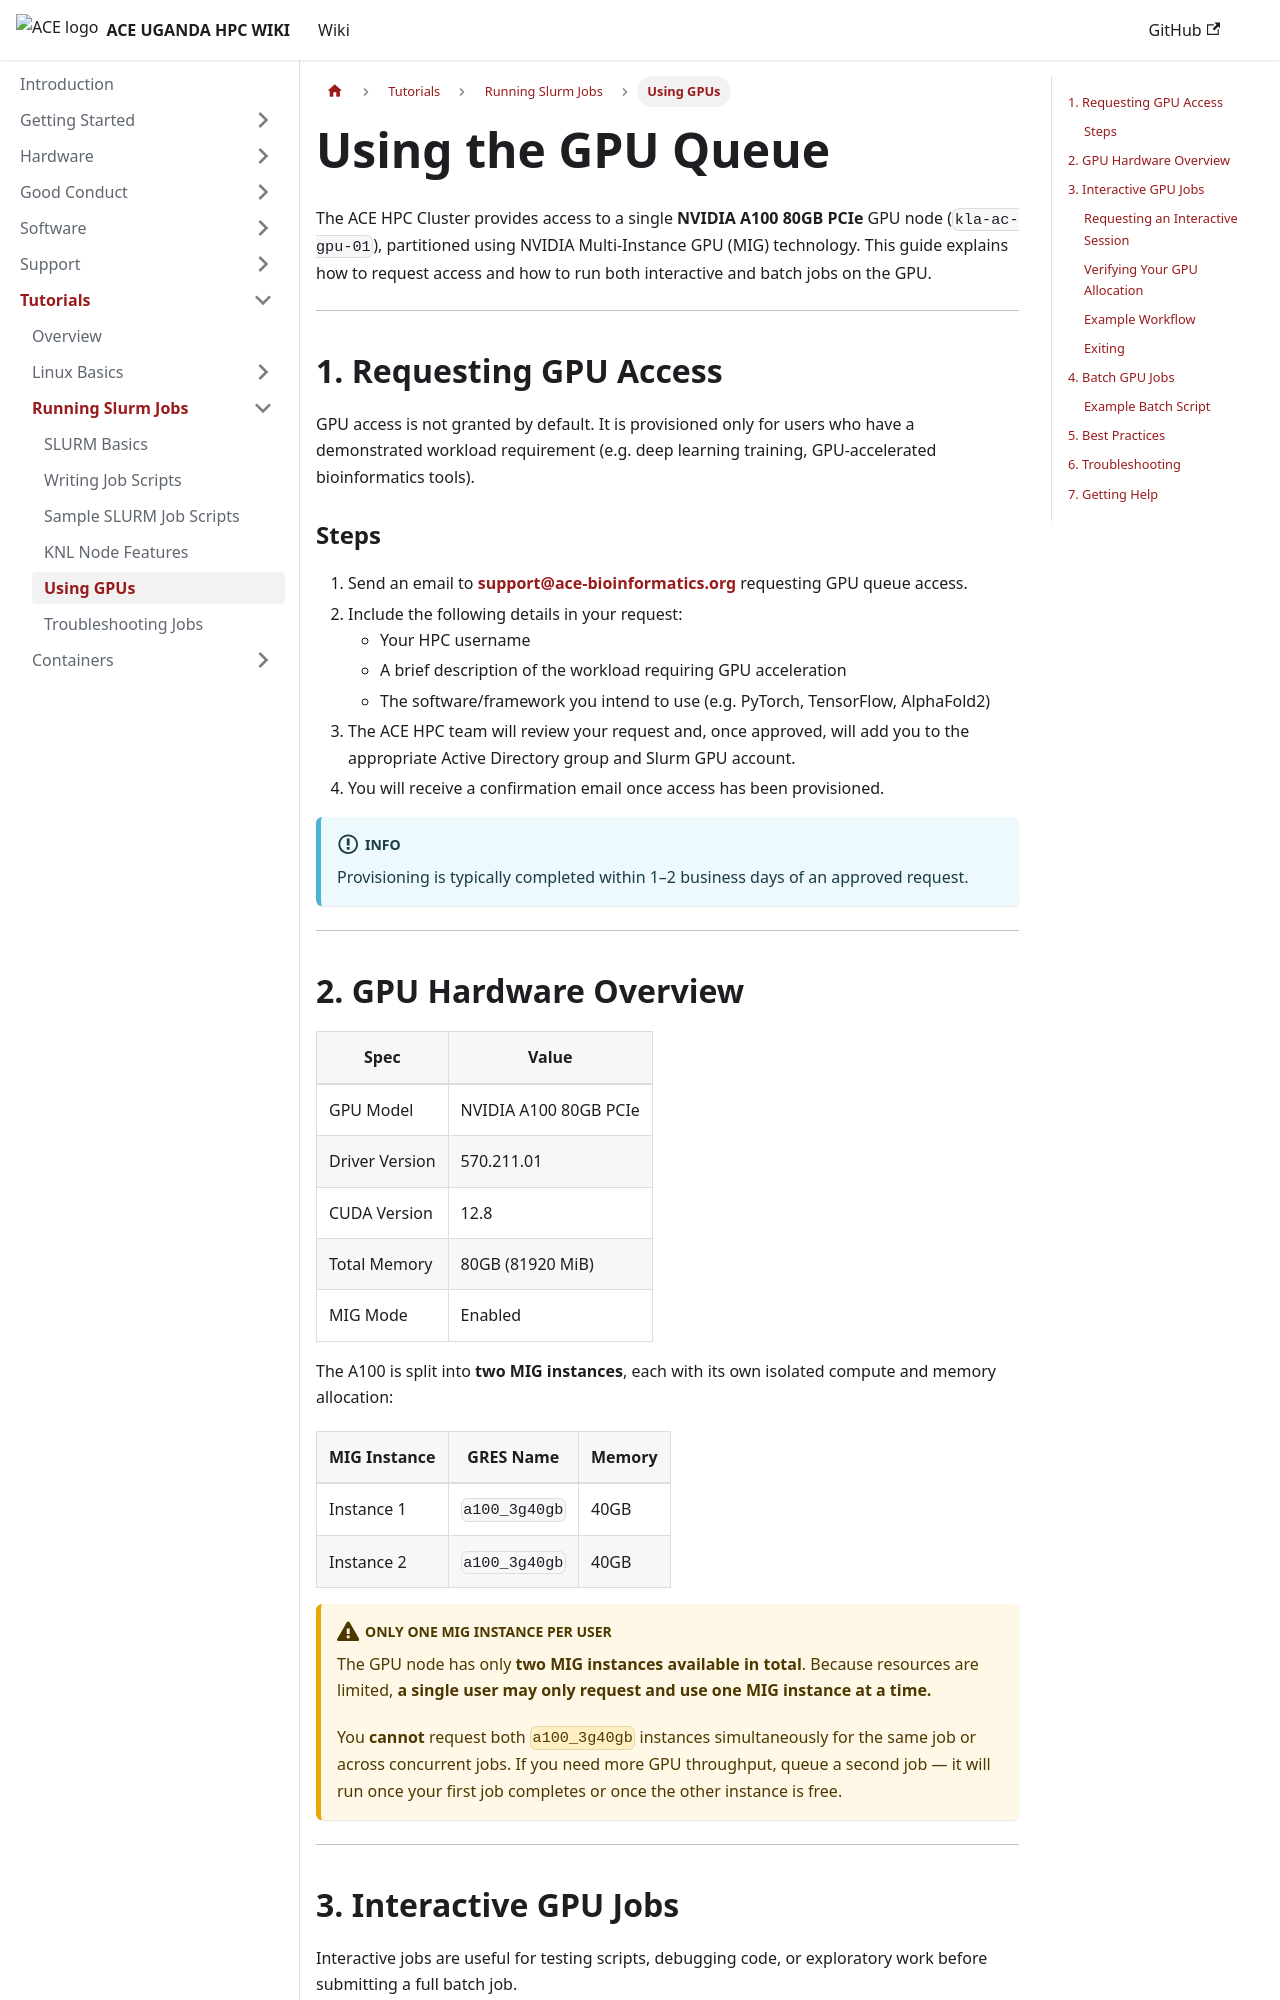

repository: ace-bioinformatics/ace-ug-hpc-wiki · page: docs/tutorials/running-jobs/jobs-on-gpu/index.html · generator: docusaurus

---
title: Using the GPU Queue
sidebar_label: Using GPUs
description: How to request access to the GPU node and run interactive and batch jobs on it.
---

# Using the GPU Queue

The ACE HPC Cluster provides access to a single **NVIDIA A100 80GB PCIe** GPU node (`kla-ac-gpu-01`), partitioned using NVIDIA Multi-Instance GPU (MIG) technology. This guide explains how to request access and how to run both interactive and batch jobs on the GPU.

---

## 1. Requesting GPU Access

GPU access is not granted by default. It is provisioned only for users who have a demonstrated workload requirement (e.g. deep learning training, GPU-accelerated bioinformatics tools).

### Steps

1. Send an email to **support@ace-bioinformatics.org** requesting GPU queue access.
2. Include the following details in your request:
   - Your HPC username
   - A brief description of the workload requiring GPU acceleration
   - The software/framework you intend to use (e.g. PyTorch, TensorFlow, AlphaFold2)
3. The ACE HPC team will review your request and, once approved, will add you to the appropriate Active Directory group and Slurm GPU account.
4. You will receive a confirmation email once access has been provisioned.

:::info
Provisioning is typically completed within 1–2 business days of an approved request.
:::

---
